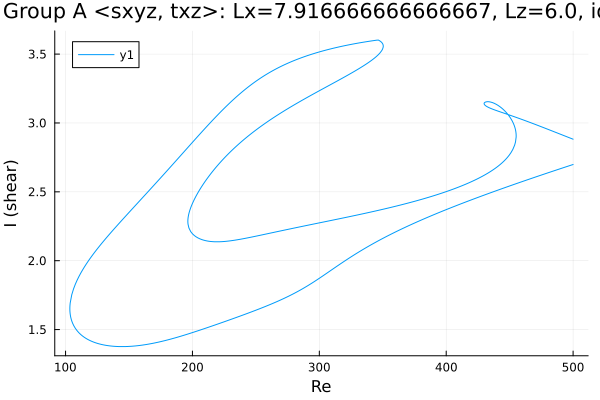

The data file committed next to this chart (first rows):
Re, shear
500.0, 2.698
499.4, 2.697
498, 2.692
496.6, 2.688
495.2, 2.684
493.7, 2.68
492.3, 2.675
490.9, 2.671
489.5, 2.667
488.1, 2.662
486.7, 2.658
485.3, 2.654
483.8, 2.649
482.4, 2.645
481, 2.641
479.6, 2.636
478.2, 2.632
476.8, 2.627
475.4, 2.623
473.9, 2.619
472.5, 2.614
471.1, 2.61
469.7, 2.605
468.3, 2.601
466.9, 2.597
465.5, 2.592
464, 2.588
462.6, 2.583
461.2, 2.579
459.8, 2.574
458.4, 2.57
457, 2.565
455.6, 2.561
454.1, 2.556
452.7, 2.552
451.3, 2.547
449.9, 2.542
448.5, 2.538
447.1, 2.533
445.7, 2.529
444.2, 2.524
442.8, 2.519
441.4, 2.515
440, 2.51
438.6, 2.505
437.2, 2.501
435.8, 2.496
434.3, 2.491
432.9, 2.487
431.5, 2.482
430.1, 2.477
428.7, 2.472
427.3, 2.467
425.9, 2.463
424.4, 2.458
423, 2.453
421.6, 2.448
420.2, 2.443
418.8, 2.438
417.4, 2.433
... 1,009 more rows
